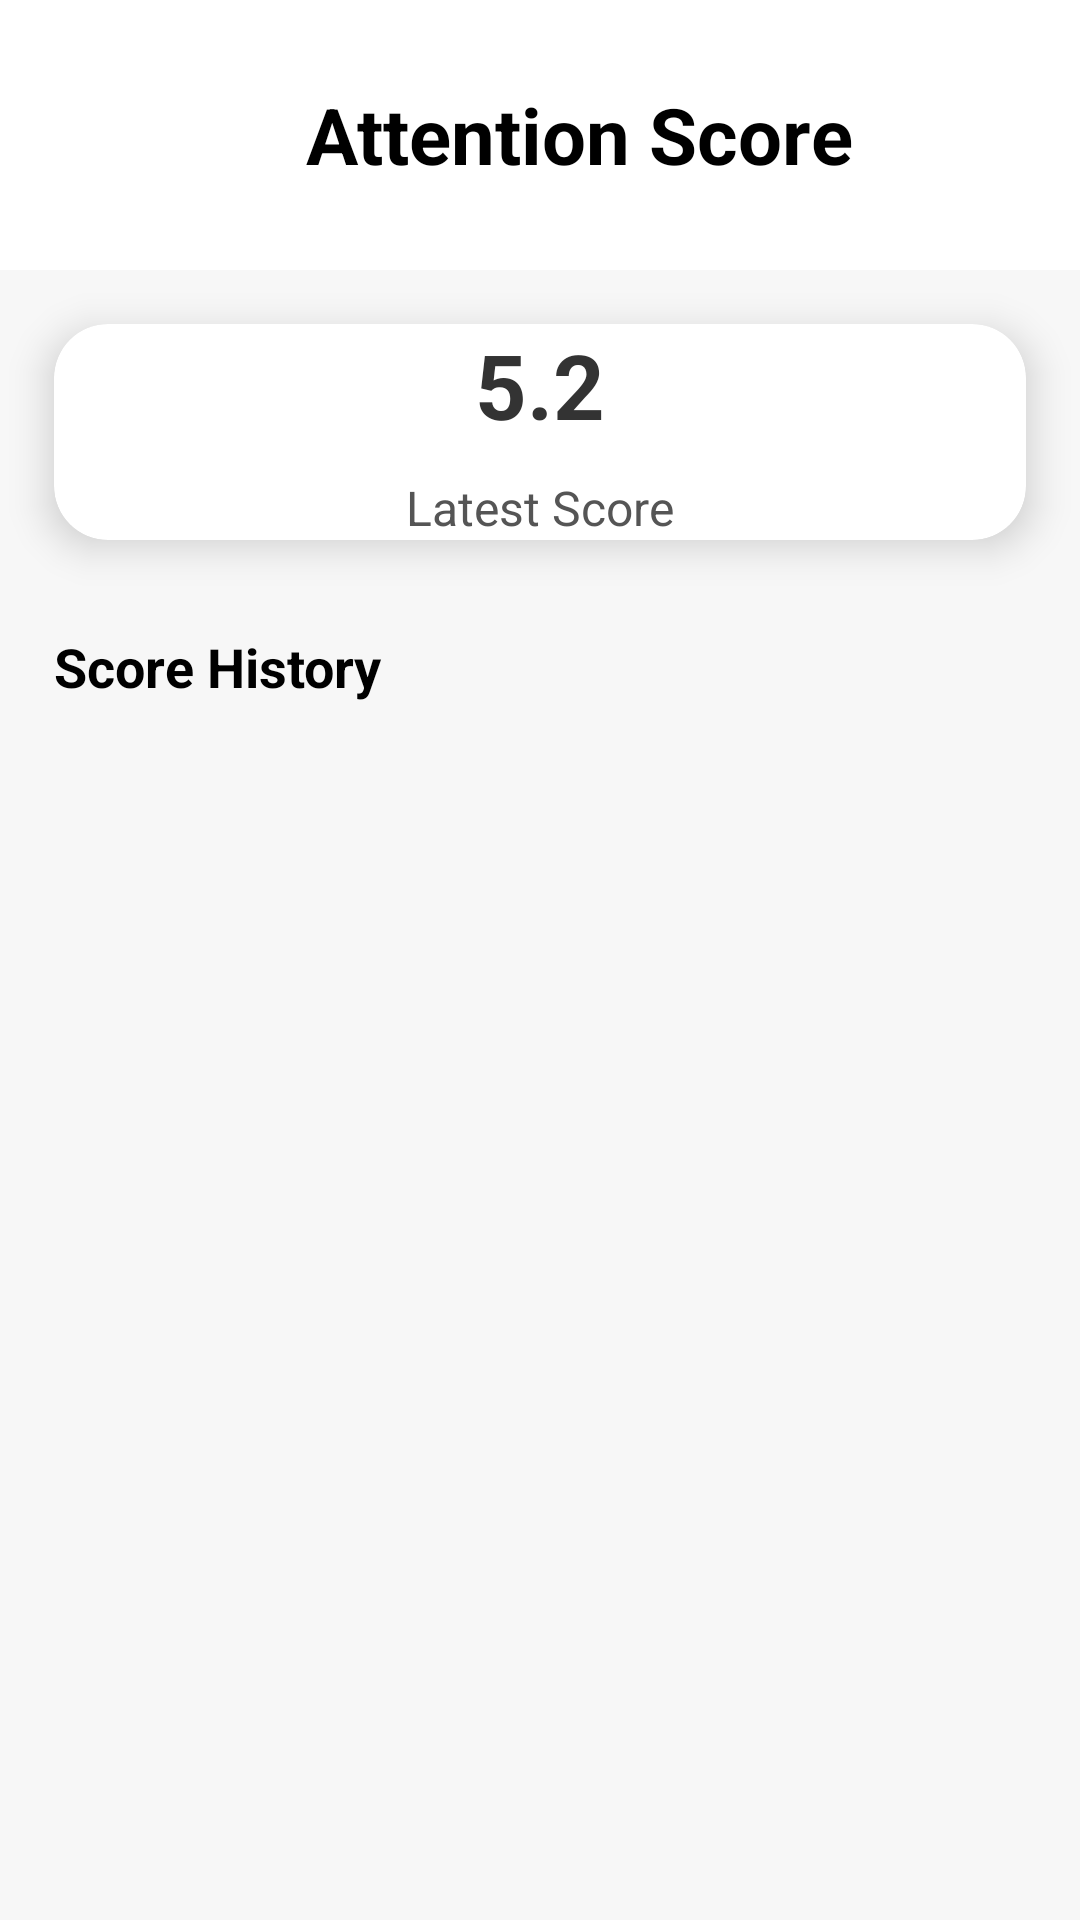

Android layout source for this screen:
<!-- AndroidManifest.xml: application theme Theme.CogniSync -->
<!-- res/layout/activity_progress_dashboard.xml -->
<?xml version="1.0" encoding="utf-8"?>
<RelativeLayout xmlns:android="http://schemas.android.com/apk/res/android"
    xmlns:app="http://schemas.android.com/apk/res-auto"
    android:layout_width="match_parent"
    android:layout_height="match_parent"
    android:fitsSystemWindows="true"
    android:background="#F7F7F7">

    
    <RelativeLayout
        android:id="@+id/headerLayout"
        android:layout_width="match_parent"
        android:layout_height="90dp"
        android:background="@android:color/white"
        android:paddingStart="16dp"
        android:paddingEnd="16dp"
        android:paddingTop="8dp">

        <ImageButton
            android:id="@+id/backButton"
            android:layout_width="66dp"
            android:layout_height="61dp"
            android:layout_centerVertical="true"
            android:background="?android:attr/selectableItemBackgroundBorderless"
            android:contentDescription="Back"
            android:src="@drawable/ic_chevron_left" />

        <TextView
            android:id="@+id/tvScoreTypeTitle"
            android:layout_width="wrap_content"
            android:layout_height="wrap_content"
            android:text="Attention Score"
            android:textColor="#000000"
            android:textSize="26sp"
            android:textStyle="bold"
            android:layout_centerVertical="true"
            android:layout_toEndOf="@id/backButton"
            android:layout_marginStart="20dp"/>
    </RelativeLayout>

    
    <androidx.cardview.widget.CardView
        android:id="@+id/cardLatestScore"
        android:layout_below="@id/headerLayout"
        android:layout_width="match_parent"
        android:layout_height="wrap_content"
        android:layout_margin="18dp"
        android:elevation="8dp"
        app:cardCornerRadius="18dp"
        app:cardElevation="8dp"
        android:backgroundTint="@android:color/white"
        android:padding="22dp">

        <LinearLayout
            android:layout_width="match_parent"
            android:layout_height="wrap_content"
            android:gravity="center"
            android:orientation="vertical">

            <TextView
                android:id="@+id/tvLatestScore"
                android:layout_width="wrap_content"
                android:layout_height="wrap_content"
                android:text="5.2"
                android:textSize="30sp"
                android:textStyle="bold"
                android:textColor="#333"
                android:layout_marginBottom="10dp"/>

            <TextView
                android:layout_width="wrap_content"
                android:layout_height="wrap_content"
                android:text="Latest Score"
                android:textSize="16sp"
                android:textColor="#555"/>
        </LinearLayout>
    </androidx.cardview.widget.CardView>

    
    <TextView
        android:id="@+id/tvHistoryLabel"
        android:layout_below="@id/cardLatestScore"
        android:layout_width="wrap_content"
        android:layout_height="wrap_content"
        android:layout_marginStart="18dp"
        android:layout_marginTop="12dp"
        android:text="Score History"
        android:textSize="18sp"
        android:textStyle="bold"
        android:textColor="#000"/>

    
    <androidx.recyclerview.widget.RecyclerView
        android:id="@+id/recyclerScoreHistory"
        android:layout_below="@id/tvHistoryLabel"
        android:layout_width="match_parent"
        android:layout_height="match_parent"
        android:layout_margin="18dp"/>
</RelativeLayout>
<!-- resources referenced by this layout -->
<resources>
  <style name="Theme.CogniSync" parent="Theme.MaterialComponents.DayNight.NoActionBar">
  
  
  
          
          <item name="android:statusBarColor">@android:color/white</item>
          <item name="android:windowLightStatusBar">true</item>
  
      </style>
</resources>
